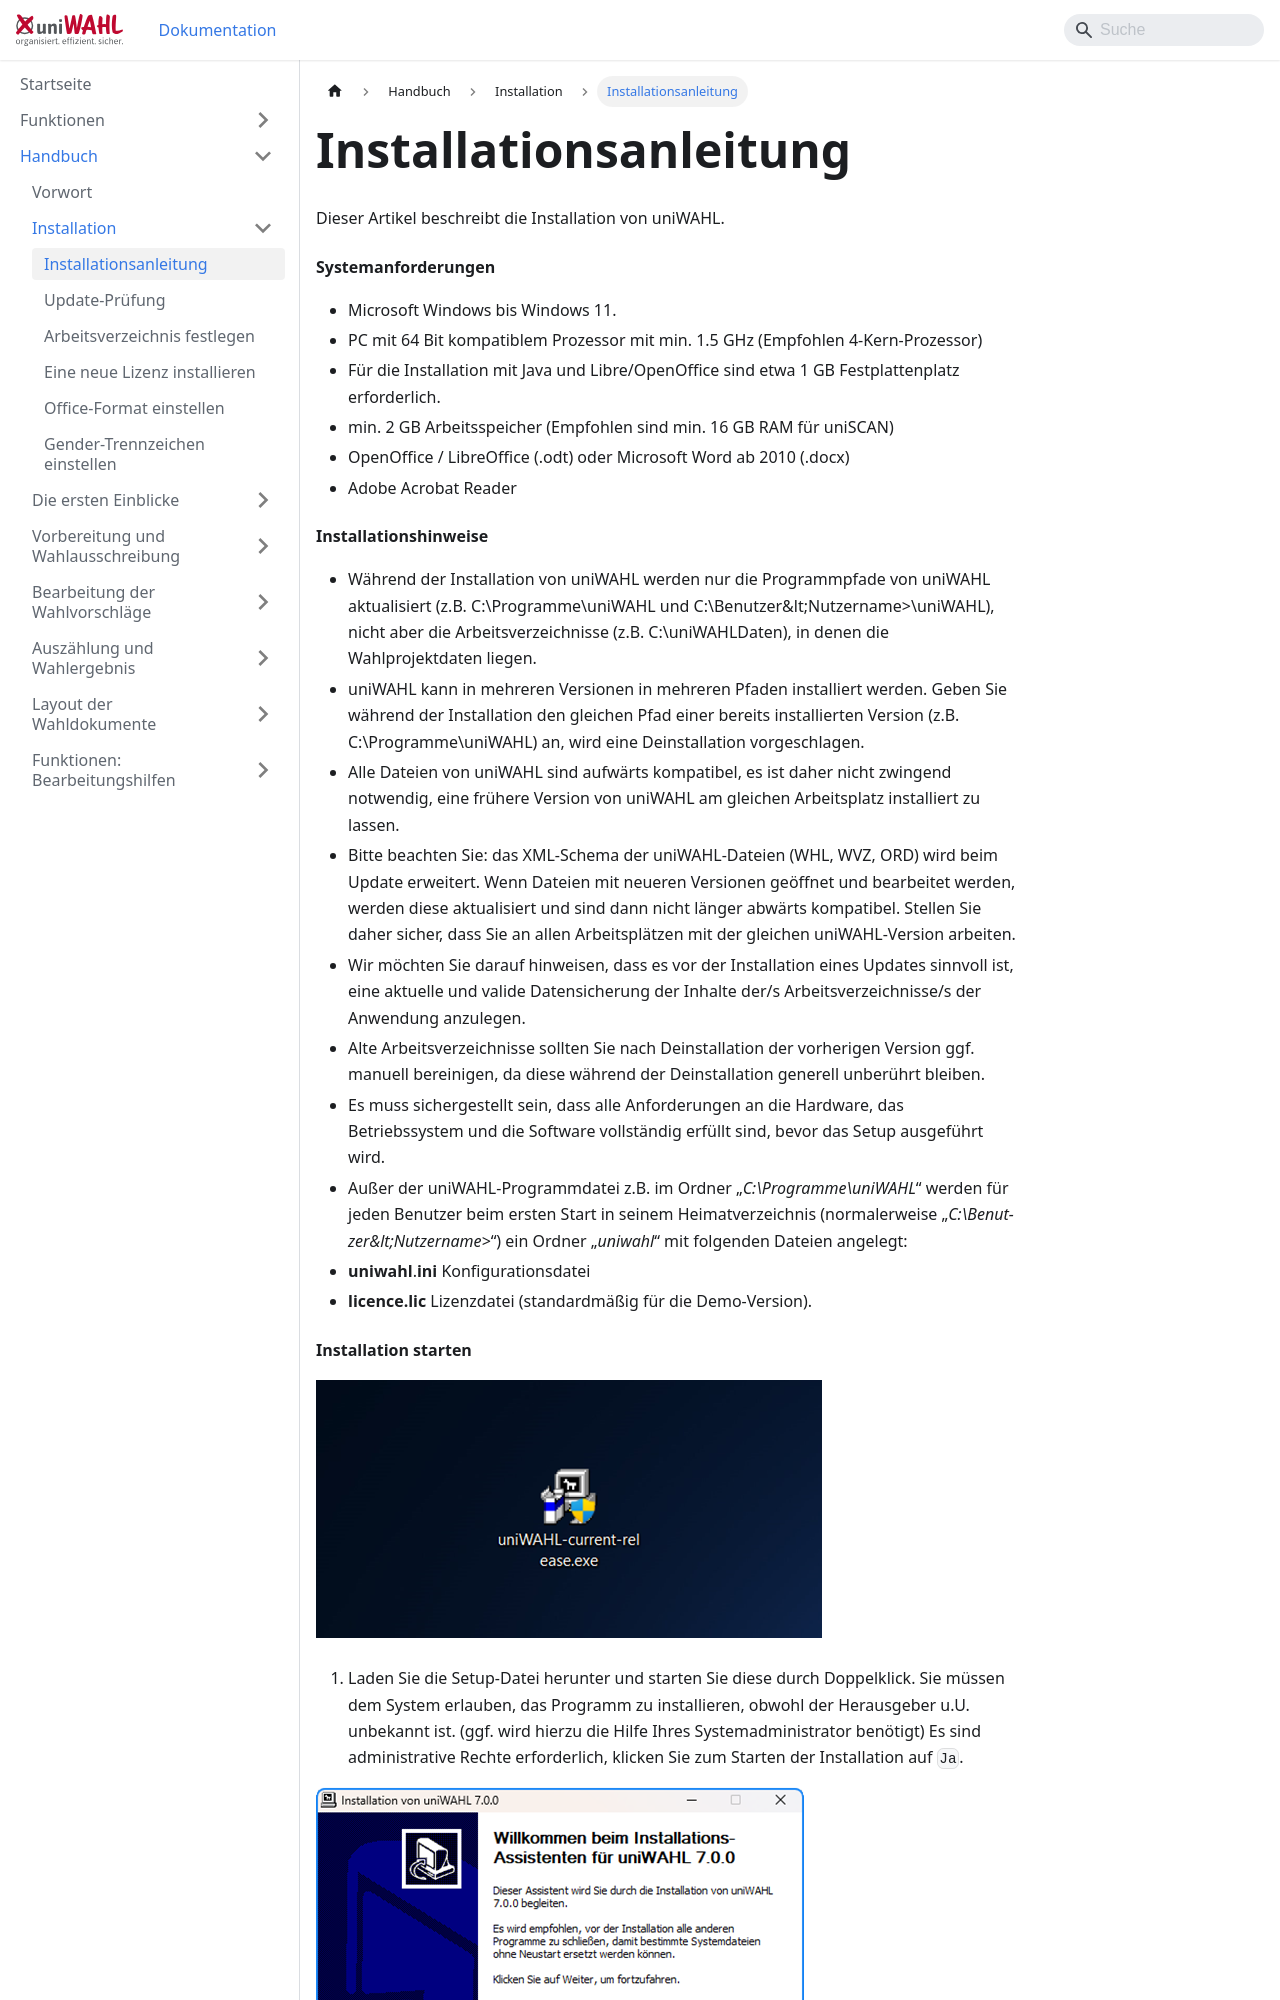

repository: ElectricPaperInformationssystemeGmbH/uniwahl-doku · page: handbuch/2_installation/2-1_installieren.html · generator: docusaurus

---
title: "Installationsanleitung"
---

Dieser Artikel beschreibt die Installation von uniWAHL.

#### Systemanforderungen {#systemanforderungen}

- Microsoft Windows bis Windows 11.
- PC mit 64 Bit kompatiblem Prozessor mit min. 1.5 GHz (Empfohlen 4-Kern-Prozessor)
- Für die Installation mit Java und Libre/OpenOffice sind etwa 1 GB Festplattenplatz erforderlich.
- min. 2 GB Arbeitsspeicher (Empfohlen sind min. 16 GB RAM für uniSCAN)
- OpenOffice / LibreOffice (.odt) oder Microsoft Word ab 2010 (.docx)
- Adobe Acrobat Reader
